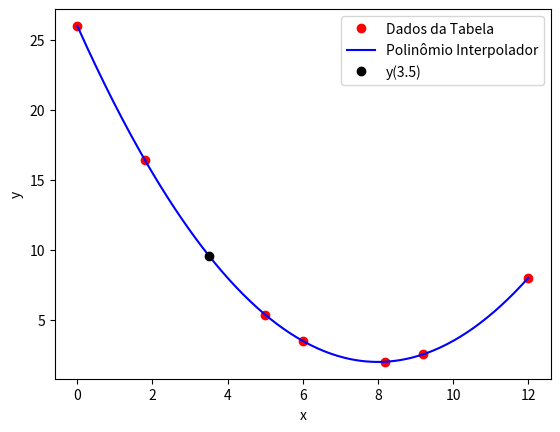

This figure's Python source:
import numpy as np
import math
import pandas as pd
import matplotlib.pyplot as plt

# ===== Dados de entrada =====
date = {
    'x': [0.0, 1.8, 5.0, 6.0, 8.2, 9.2, 12.0],
    'y': [26.000, 16.415, 5.375, 3.500, 2.015, 2.540, 8.000]
}

df = pd.DataFrame(date)

# ===== Valor desejado =====
x_desejado = 3.5

# ===== Construindo a Matriz de Vandermonde =====
n = len(df['x'])

A = np.zeros((n, n))

for i in range(n):
    for j in range(n):
        A[i, j] = df['x'][i]**j

b = np.array(df['y'])

# ===== Solução do Sistema Linear =====
ai = np.linalg.solve(A, b)

print("Coeficientes do polinômio:")
print(ai)

# ===== Calculando y em x = 3.5 =====
y_desejado = 0

for i in range(n):
    y_desejado = y_desejado + ai[i] * x_desejado**i

print("\nValor interpolado:")
print("y(3.5) =", y_desejado)

# ===== Verificação nos pontos da tabela =====
y_verificado = np.zeros(n)

for i in range(n):
    for j in range(n):
        y_verificado[i] = y_verificado[i] + ai[j] * df['x'][i]**j

erro = df['y'] - y_verificado

print("\nValores verificados pelo polinômio:")
print(y_verificado)

print("\nErro nos pontos da tabela:")
print(erro)

# ===== Gráfico =====
x_plot = np.linspace(min(df['x']), max(df['x']), 200)

y_plot = np.zeros(len(x_plot))

for i in range(n):
    y_plot = y_plot + ai[i] * x_plot**i

plt.plot(df['x'], df['y'], 'or', label='Dados da Tabela')
plt.plot(x_plot, y_plot, '-b', label='Polinômio Interpolador')
plt.plot(x_desejado, y_desejado, 'ok', label='y(3.5)')
plt.legend()
plt.xlabel('x')
plt.ylabel('y')
plt.show()
